Run: headless pygame with SDL's dummy video driver; simulated clock (each Clock.tick advances the game by its frame time, no real sleeping); random seed 0; keys injected as events and as key.get_pressed() state; no mouse input.
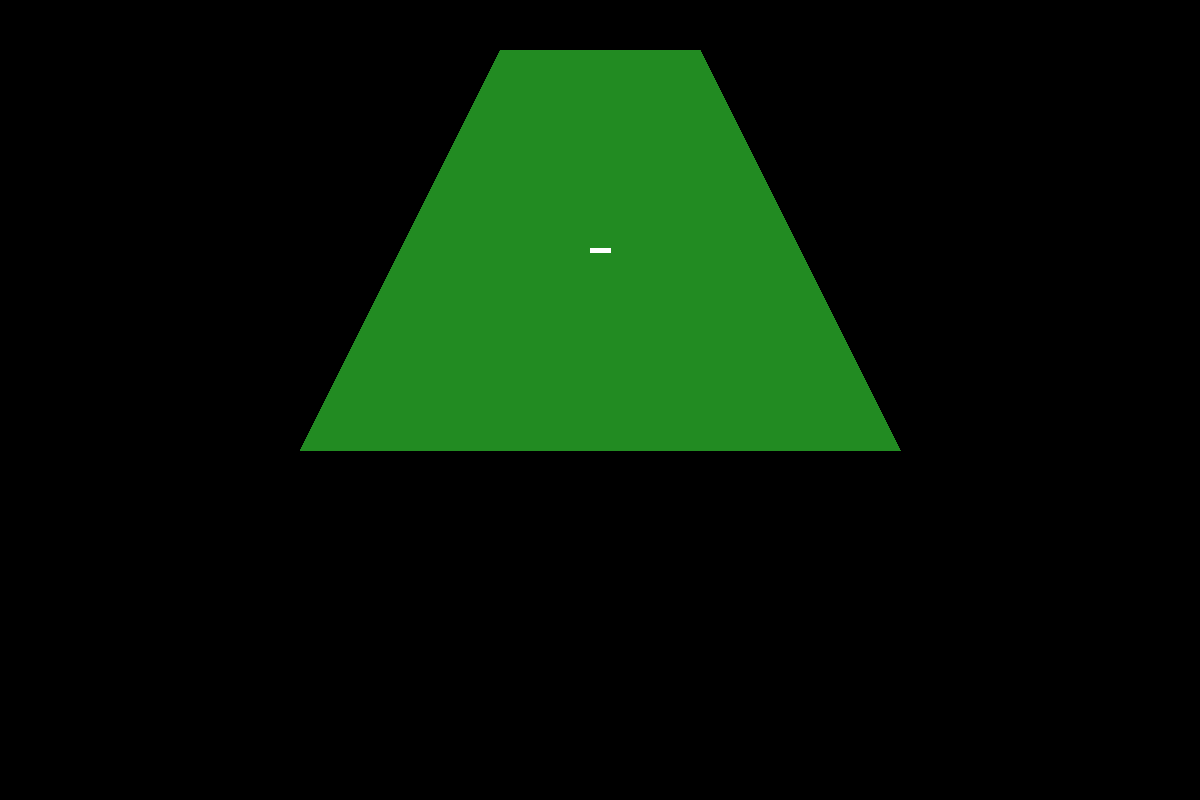
Frame 1 of 4 · flips 1–60 · no input
Frame 2 of 4 · flips 61–180 · tapped SPACE, RETURN · held RIGHT (→), D · screen unchanged from frame 1, image omitted
Frame 3 of 4 · flips 181–300 · held DOWN (↓), S · screen unchanged from frame 2, image omitted
Frame 4 of 4 · flips 301–420 · held LEFT (←), A, UP (↑), W · screen unchanged from frame 3, image omitted

The pygame program that drew these frames:

import pygame

pygame.init()
SCREEN_WIDTH, SCREEN_HEIGHT = 1200, 800
screen = pygame.display.set_mode((SCREEN_WIDTH, SCREEN_HEIGHT)) #game window

clock = pygame.time.Clock()
running = True

WHITE = (255, 255, 255)
GREEN = (34, 139, 34)

# BILT : to copy graphics from one image to another.
# In pygame we always pass positions as an (X,Y) coordinate
# The top-left corner of a Surface is coordinate (0, 0). 
# Moving to the right a little would be (10, 0)
# and then moving down just as much would be (10, 10).

def draw_court(screen):
    # Define court boundaries (trapezoid for perspective)
    top_width = 200
    bottom_width = 600
    height = 400
    center_x = screen.get_width() // 2

    pygame.draw.polygon(
        screen, (34, 139, 34),  # Green color
        [
            (center_x - top_width // 2, 50),  # Top-left
            (center_x + top_width // 2, 50),  # Top-right
            (center_x + bottom_width // 2, 450),  # Bottom-right
            (center_x - bottom_width // 2, 450)  # Bottom-left
        ]
    )

    # Draw the net (white line)
    pygame.draw.line(screen, (255, 255, 255), (center_x - 10, 250), (center_x + 10, 250), 5)

class Player:
        def __init__(self, position, score, swing):
                self.position = position
                self.score = score
                self.swing = swing
        
        def update_position(self, ball_x, court_width):
                speed = 5

                


while running:  #this is the game loop
        
        for event in pygame.event.get(): #checks for game events
            if event.type == pygame.QUIT: #if the exit button is being clicked we will exit the while loop
                running = False

        draw_court(screen)

        pygame.display.flip()

        clock.tick(60)  

pygame.quit()
